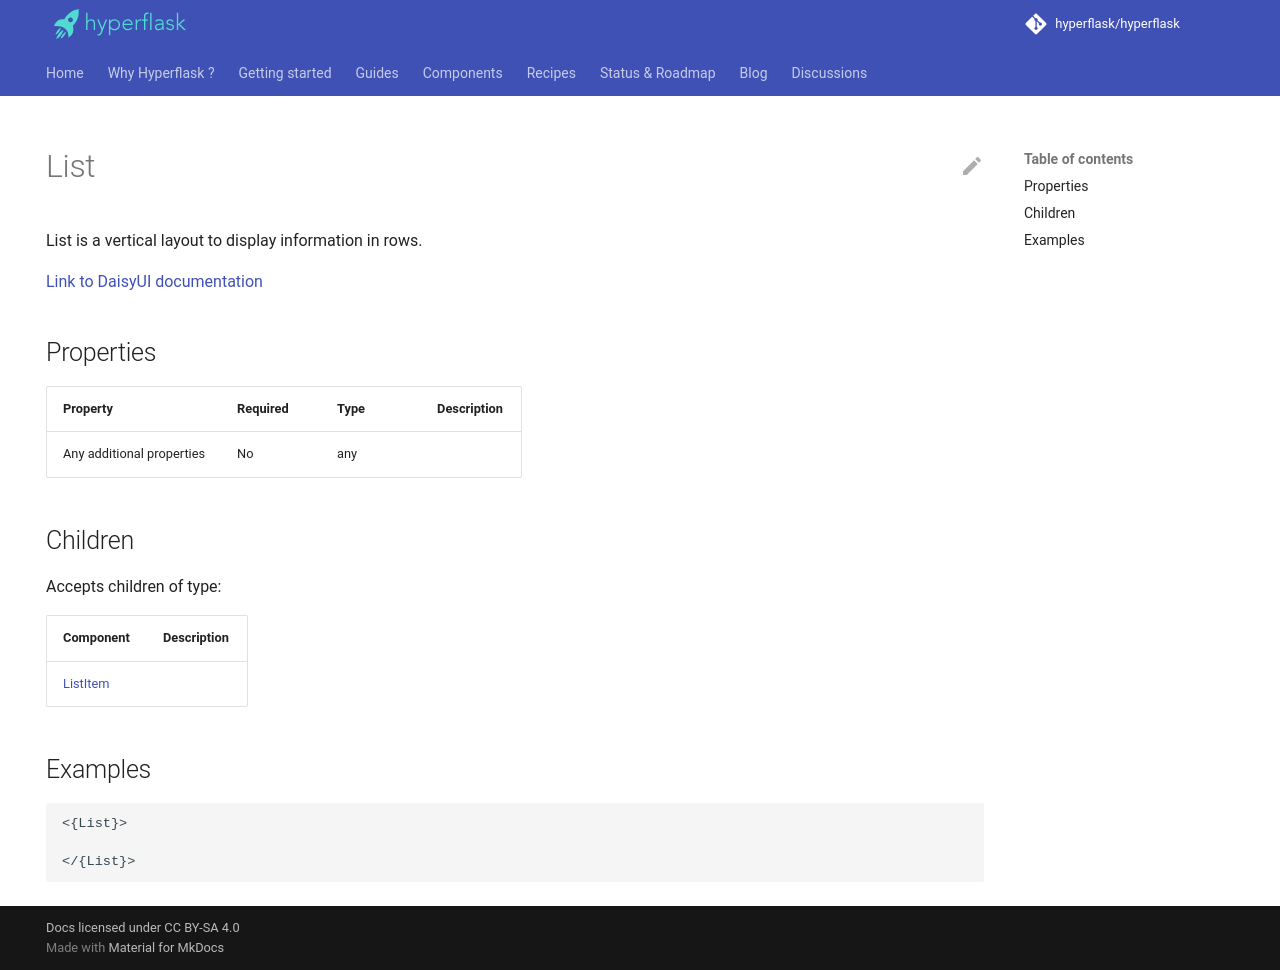

repository: hyperflask/hyperflask-docs · page: components/daisyui/List/index.html · generator: mkdocs

---
hide: [navigation, footer]
---
# List

List is a vertical layout to display information in rows.

[Link to DaisyUI documentation](https://daisyui.com/components/list/)


## Properties

| Property | Required | Type | Description |
|----------|----------|------|-------------|
|Any additional properties|No|any||

## Children

Accepts children of type:

| Component | Description |
|-----------|-------------|
| [ListItem](/components/daisyui/ListItem) |  |


## Examples

```
<{List}>

</{List}>
```
